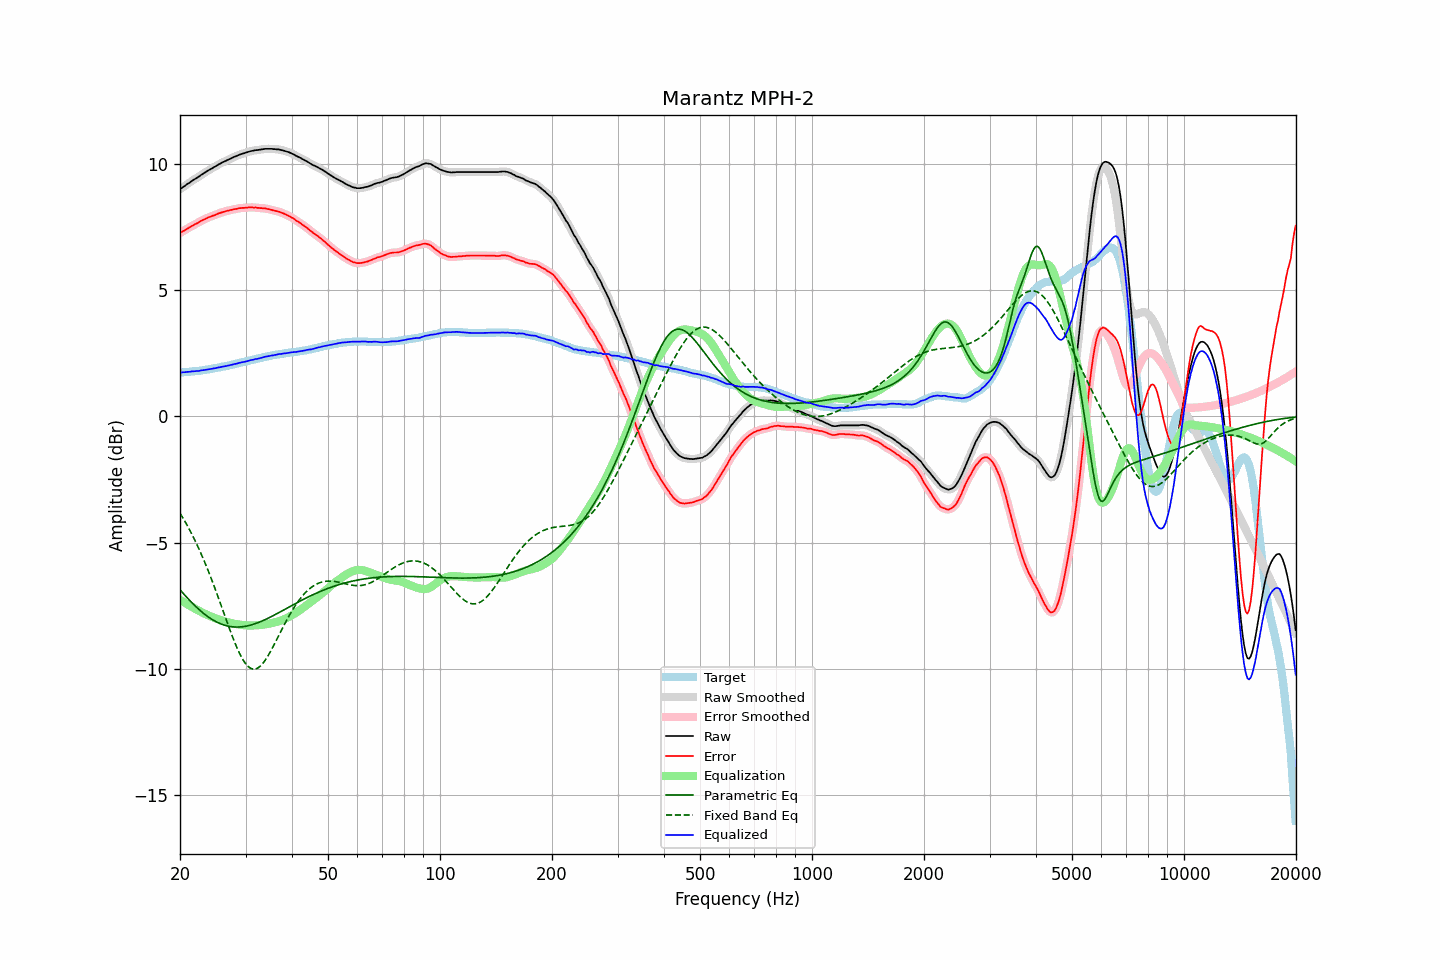

The table this chart was drawn from, first rows:
frequency, raw, error, smoothed, error_smoothed, equalization, parametric_eq, fixed_band_eq, equalized_raw, equalized_smoothed, target
20.00, 9.02, 7.27, 9.01, 7.28, -7.27, -6.87, -3.84, 1.74, 1.74, 1.74
20.20, 9.06, 7.31, 9.06, 7.31, -7.31, -6.95, -3.94, 1.74, 1.75, 1.74
20.40, 9.11, 7.35, 9.10, 7.35, -7.35, -7.02, -4.04, 1.75, 1.75, 1.75
20.61, 9.15, 7.38, 9.15, 7.39, -7.39, -7.09, -4.15, 1.75, 1.76, 1.76
20.81, 9.20, 7.43, 9.19, 7.43, -7.43, -7.16, -4.27, 1.77, 1.76, 1.76
21.02, 9.24, 7.46, 9.24, 7.47, -7.47, -7.23, -4.38, 1.77, 1.77, 1.77
21.23, 9.28, 7.50, 9.28, 7.51, -7.50, -7.29, -4.50, 1.77, 1.78, 1.77
21.44, 9.33, 7.54, 9.32, 7.54, -7.54, -7.36, -4.62, 1.79, 1.78, 1.78
21.66, 9.37, 7.57, 9.37, 7.58, -7.58, -7.43, -4.75, 1.79, 1.79, 1.79
21.87, 9.41, 7.62, 9.41, 7.61, -7.61, -7.49, -4.88, 1.79, 1.80, 1.79
22.09, 9.45, 7.64, 9.45, 7.64, -7.65, -7.55, -5.01, 1.80, 1.80, 1.80
22.31, 9.49, 7.68, 9.49, 7.68, -7.68, -7.61, -5.14, 1.80, 1.80, 1.81
22.54, 9.53, 7.71, 9.53, 7.71, -7.72, -7.67, -5.28, 1.81, 1.81, 1.81
22.76, 9.58, 7.75, 9.57, 7.75, -7.75, -7.72, -5.43, 1.83, 1.82, 1.82
22.99, 9.62, 7.78, 9.62, 7.78, -7.78, -7.78, -5.57, 1.83, 1.83, 1.83
23.22, 9.66, 7.81, 9.66, 7.82, -7.81, -7.83, -5.72, 1.84, 1.84, 1.84
23.45, 9.70, 7.84, 9.70, 7.85, -7.84, -7.88, -5.88, 1.85, 1.85, 1.85
23.69, 9.74, 7.87, 9.74, 7.87, -7.87, -7.92, -6.03, 1.86, 1.86, 1.86
23.92, 9.78, 7.90, 9.77, 7.90, -7.90, -7.97, -6.19, 1.88, 1.87, 1.87
24.16, 9.81, 7.92, 9.81, 7.93, -7.93, -8.01, -6.36, 1.88, 1.88, 1.88
24.40, 9.85, 7.95, 9.85, 7.95, -7.95, -8.05, -6.52, 1.89, 1.89, 1.89
24.65, 9.89, 7.97, 9.88, 7.97, -7.98, -8.09, -6.69, 1.91, 1.90, 1.91
24.89, 9.92, 8.00, 9.92, 8.00, -8.00, -8.13, -6.86, 1.91, 1.92, 1.92
25.14, 9.96, 8.02, 9.96, 8.02, -8.03, -8.16, -7.04, 1.93, 1.93, 1.93
25.39, 10.00, 8.05, 9.99, 8.05, -8.05, -8.19, -7.21, 1.95, 1.94, 1.94
25.65, 10.03, 8.07, 10.03, 8.08, -8.07, -8.22, -7.39, 1.95, 1.96, 1.95
25.91, 10.07, 8.09, 10.06, 8.10, -8.09, -8.24, -7.57, 1.97, 1.97, 1.97
26.16, 10.10, 8.11, 10.10, 8.12, -8.11, -8.27, -7.75, 1.98, 1.98, 1.98
26.43, 10.13, 8.13, 10.13, 8.13, -8.13, -8.29, -7.93, 1.99, 1.99, 1.99
26.69, 10.16, 8.15, 10.16, 8.15, -8.15, -8.30, -8.11, 2.00, 2.00, 2.00
26.96, 10.19, 8.16, 10.19, 8.17, -8.17, -8.32, -8.28, 2.02, 2.02, 2.02
27.23, 10.22, 8.18, 10.22, 8.18, -8.18, -8.33, -8.46, 2.03, 2.03, 2.03
27.50, 10.25, 8.19, 10.25, 8.20, -8.20, -8.34, -8.63, 2.05, 2.05, 2.05
27.77, 10.28, 8.21, 10.28, 8.21, -8.21, -8.35, -8.79, 2.06, 2.06, 2.06
28.05, 10.31, 8.22, 10.30, 8.22, -8.22, -8.35, -8.96, 2.08, 2.08, 2.08
28.33, 10.33, 8.23, 10.33, 8.24, -8.24, -8.35, -9.11, 2.09, 2.09, 2.09
28.62, 10.36, 8.24, 10.36, 8.25, -8.25, -8.35, -9.25, 2.11, 2.11, 2.11
28.90, 10.39, 8.26, 10.38, 8.26, -8.26, -8.35, -9.39, 2.13, 2.13, 2.12
29.19, 10.41, 8.26, 10.41, 8.27, -8.27, -8.35, -9.52, 2.14, 2.14, 2.14
29.48, 10.43, 8.27, 10.43, 8.27, -8.27, -8.34, -9.63, 2.15, 2.15, 2.15
29.78, 10.45, 8.27, 10.45, 8.28, -8.28, -8.33, -9.73, 2.17, 2.17, 2.17
30.08, 10.47, 8.28, 10.47, 8.28, -8.28, -8.32, -9.82, 2.18, 2.18, 2.18
30.38, 10.49, 8.28, 10.49, 8.29, -8.29, -8.31, -9.89, 2.20, 2.20, 2.20
30.68, 10.51, 8.29, 10.51, 8.29, -8.29, -8.29, -9.95, 2.22, 2.22, 2.21
30.99, 10.53, 8.29, 10.52, 8.29, -8.29, -8.27, -9.99, 2.23, 2.23, 2.23
31.30, 10.54, 8.29, 10.54, 8.29, -8.29, -8.26, -10.01, 2.25, 2.25, 2.24
31.61, 10.55, 8.28, 10.55, 8.29, -8.29, -8.24, -10.02, 2.26, 2.26, 2.26
31.93, 10.57, 8.29, 10.56, 8.29, -8.29, -8.21, -10.01, 2.28, 2.27, 2.27
32.24, 10.57, 8.27, 10.57, 8.28, -8.28, -8.19, -9.99, 2.28, 2.29, 2.29
32.57, 10.58, 8.27, 10.58, 8.27, -8.28, -8.17, -9.95, 2.30, 2.30, 2.30
32.89, 10.59, 8.26, 10.59, 8.27, -8.27, -8.14, -9.90, 2.32, 2.32, 2.32
33.22, 10.60, 8.26, 10.60, 8.26, -8.26, -8.11, -9.83, 2.33, 2.33, 2.33
33.55, 10.61, 8.25, 10.61, 8.26, -8.26, -8.09, -9.76, 2.35, 2.35, 2.35
33.89, 10.62, 8.25, 10.61, 8.25, -8.25, -8.06, -9.67, 2.37, 2.37, 2.36
34.23, 10.62, 8.23, 10.62, 8.24, -8.24, -8.03, -9.57, 2.38, 2.38, 2.38
34.57, 10.62, 8.22, 10.62, 8.23, -8.22, -8.00, -9.47, 2.39, 2.39, 2.39
34.92, 10.62, 8.21, 10.62, 8.21, -8.21, -7.96, -9.36, 2.41, 2.40, 2.40
35.27, 10.62, 8.19, 10.61, 8.20, -8.20, -7.93, -9.24, 2.42, 2.42, 2.42
35.62, 10.61, 8.17, 10.61, 8.18, -8.18, -7.90, -9.12, 2.42, 2.43, 2.43
35.97, 10.61, 8.16, 10.60, 8.16, -8.17, -7.87, -9.00, 2.44, 2.44, 2.44
... 635 more rows
